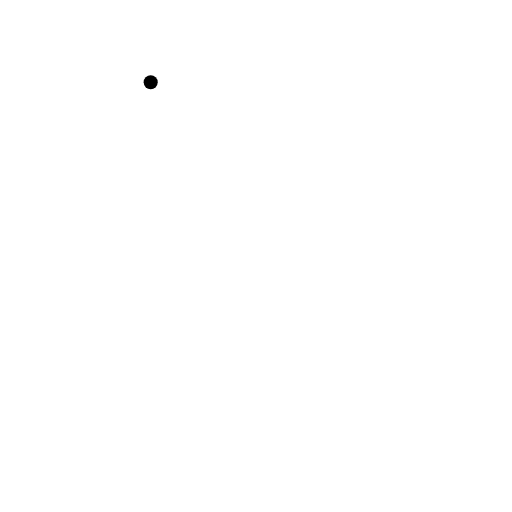
t = 0.00 s
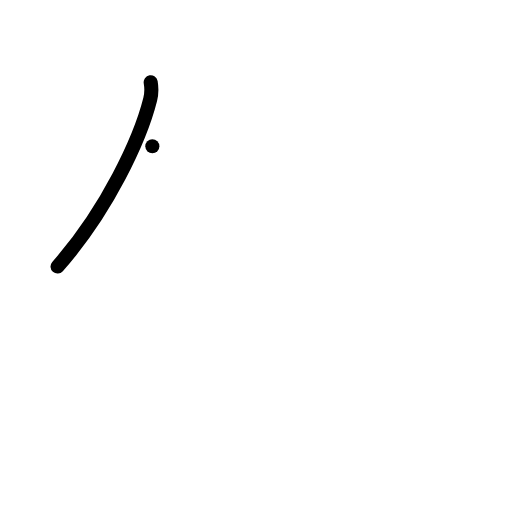
t = 1.00 s
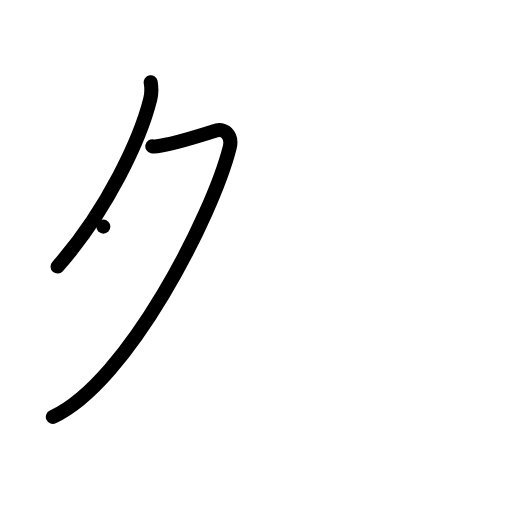
t = 2.00 s
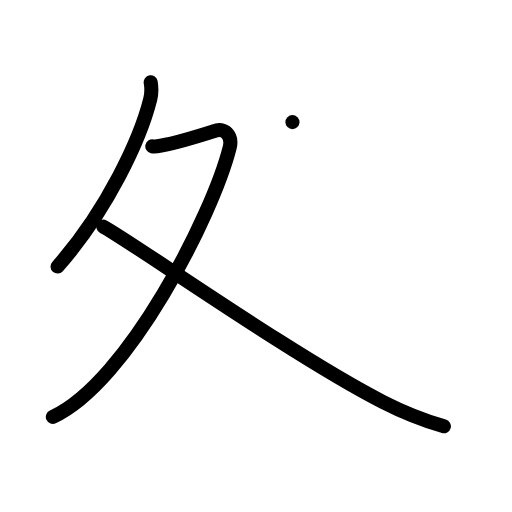
t = 3.00 s
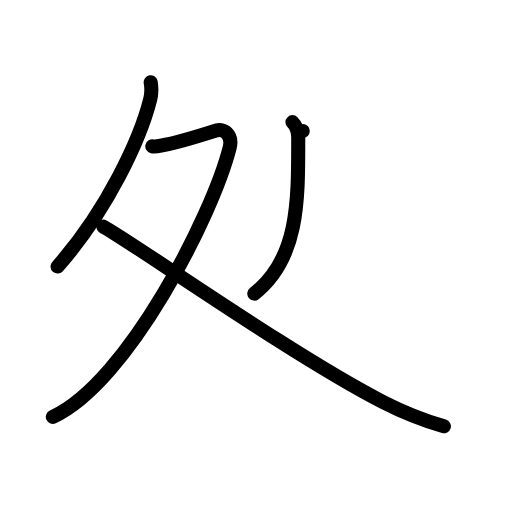
t = 4.00 s
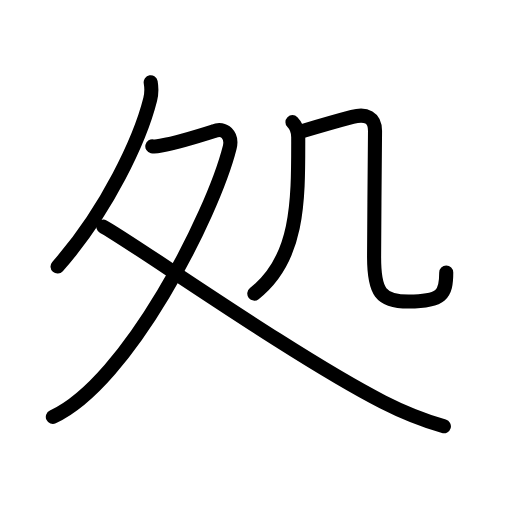
t = 5.00 s

The animated SVG that drew these frames (rendered in a browser with its animation timeline set to each time). Animation: 19 SMIL elements (animate=19); one cycle of 5.00 s.

<?xml version="1.0" encoding="UTF-8"?>
<!--
AniKanjiVG is licensed by CC-BY-SA Paul C. Sommerhoff (https://bitbucket.org/sommerhoff/anikanjivg).
AniKanjiVG uses KanjiVG which is licensed by CC-BY-SA Ulrich Apel (http://kanjivg.tagaini.net).
See also http://creativecommons.org/licenses/by-sa/3.0/
-->
<svg xmlns:kvg='http://kanjivg.tagaini.net' xmlns='http://www.w3.org/2000/svg' width='109' height='109' viewBox='0 0 109 109' style='fill:none;stroke:#000000;stroke-width:3;stroke-linecap:round;stroke-linejoin:round;' id="kvg:kanji_051e6"><g id="kvg:051e6" kvg:element="処"><g id="kvg:051e6-g1" kvg:element="夂" kvg:position="nyo" kvg:radical="nelson"><path id="kvg:051e6-s1" kvg:type="㇒" d="M32.08,17.5c0.17,1,0.22,2.39-0.11,3.69c-2.09,8.31-9.09,23.56-19.72,35.56"><animate attributeName="d" begin="0.0s" dur="0.5s" from="M32.08,17.5C32.08,17.5,32.08,17.5,32.08,17.5" to="M32.08,17.5c0.17,1,0.22,2.39-0.11,3.69" />
<animate attributeName="d" begin="0.5s" dur="0.5s" from="M32.08,17.5c0.17,1,0.22,2.39-0.11,3.69c0,0,0,0,0,0,0" to="M32.08,17.5c0.17,1,0.22,2.39-0.11,3.69c-2.09,8.31-9.09,23.56-19.72,35.56" />
</path>
<path id="kvg:051e6-s2" kvg:type="㇇" d="M32.43,31.15c0.22,0.05,1.17,0,1.81-0.13c3.38-0.64,6.01-1.39,11.35-3.1c2.05-0.91,3.97,0.86,3.31,3.47c-3.59,14.29-21.67,50-37.65,57.36"><animate attributeName="d" begin="1.0s" dur="0.25s" from="M32.43,31.15C32.43,31.15,32.43,31.15,32.43,31.15" to="M32.43,31.15c0.22,0.05,1.17,0,1.81-0.13" />
<animate attributeName="d" begin="1.25s" dur="0.25s" from="M32.43,31.15c0.22,0.05,1.17,0,1.81-0.13c0,0,0,0,0,0,0" to="M32.43,31.15c0.22,0.05,1.17,0,1.81-0.13c3.38-0.64,6.01-1.39,11.35-3.1" />
<animate attributeName="d" begin="1.5s" dur="0.25s" from="M32.43,31.15c0.22,0.05,1.17,0,1.81-0.13c3.38-0.64,6.01-1.39,11.35-3.1c0,0,0,0,0,0,0" to="M32.43,31.15c0.22,0.05,1.17,0,1.81-0.13c3.38-0.64,6.01-1.39,11.35-3.1c2.05-0.91,3.97,0.86,3.31,3.47" />
<animate attributeName="d" begin="1.75s" dur="0.25s" from="M32.43,31.15c0.22,0.05,1.17,0,1.81-0.13c3.38-0.64,6.01-1.39,11.35-3.1c2.05-0.91,3.97,0.86,3.31,3.47c0,0,0,0,0,0,0" to="M32.43,31.15c0.22,0.05,1.17,0,1.81-0.13c3.38-0.64,6.01-1.39,11.35-3.1c2.05-0.91,3.97,0.86,3.31,3.47c-3.59,14.29-21.67,50-37.65,57.36" />
<animate attributeName="d" begin="0s" dur="1.0s" from="M-100,-100" to="M-100,-100" />
</path>
<path id="kvg:051e6-s3" kvg:type="㇏" d="M22,48.25c5.4,2.81,40.39,27.53,59.52,37.32c4.42,2.26,9.1,4.05,12.98,5.18"><animate attributeName="d" begin="2.0s" dur="0.5s" from="M22,48.25C22,48.25,22,48.25,22,48.25" to="M22,48.25c5.4,2.81,40.39,27.53,59.52,37.32" />
<animate attributeName="d" begin="2.5s" dur="0.5s" from="M22,48.25c5.4,2.81,40.39,27.53,59.52,37.32c0,0,0,0,0,0,0" to="M22,48.25c5.4,2.81,40.39,27.53,59.52,37.32c4.42,2.26,9.1,4.05,12.98,5.18" />
<animate attributeName="d" begin="0s" dur="2.0s" from="M-100,-100" to="M-100,-100" />
</path>
</g>
<g id="kvg:051e6-g2" kvg:element="几" kvg:radical="tradit"><g id="kvg:051e6-g3" kvg:element="丿"><path id="kvg:051e6-s4" kvg:type="㇒" d="M62.26,26c0.68,0.68,1.23,1.8,1.23,3.24c0,13.11,0.25,25.76-9.35,33.26"><animate attributeName="d" begin="3.0s" dur="0.5s" from="M62.26,26C62.26,26,62.26,26,62.26,26" to="M62.26,26c0.68,0.68,1.23,1.8,1.23,3.24" />
<animate attributeName="d" begin="3.5s" dur="0.5s" from="M62.26,26c0.68,0.68,1.23,1.8,1.23,3.24c0,0,0,0,0,0,0" to="M62.26,26c0.68,0.68,1.23,1.8,1.23,3.24c0,13.11,0.25,25.76-9.35,33.26" />
<animate attributeName="d" begin="0s" dur="3.0s" from="M-100,-100" to="M-100,-100" />
</path>
</g>
<path id="kvg:051e6-s5" kvg:type="㇈b" d="M64.46,27.9c3.32-1,8.05-2.35,10.55-3.01c2.96-0.78,4.83,0.11,4.83,2.99c0,4.5-0.2,19.17-0.2,26.88c0,7.38,1.37,9.44,7.34,9.44c7.04,0,8.02-1.44,8.02-6.18"><animate attributeName="d" begin="4.0s" dur="0.2s" from="M64.46,27.9C64.46,27.9,64.46,27.9,64.46,27.9" to="M64.46,27.9c3.32-1,8.05-2.35,10.55-3.01" />
<animate attributeName="d" begin="4.2s" dur="0.2s" from="M64.46,27.9c3.32-1,8.05-2.35,10.55-3.01c0,0,0,0,0,0,0" to="M64.46,27.9c3.32-1,8.05-2.35,10.55-3.01c2.96-0.78,4.83,0.11,4.83,2.99" />
<animate attributeName="d" begin="4.4s" dur="0.2s" from="M64.46,27.9c3.32-1,8.05-2.35,10.55-3.01c2.96-0.78,4.83,0.11,4.83,2.99c0,0,0,0,0,0,0" to="M64.46,27.9c3.32-1,8.05-2.35,10.55-3.01c2.96-0.78,4.83,0.11,4.83,2.99c0,4.5-0.2,19.17-0.2,26.88" />
<animate attributeName="d" begin="4.6s" dur="0.2s" from="M64.46,27.9c3.32-1,8.05-2.35,10.55-3.01c2.96-0.78,4.83,0.11,4.83,2.99c0,4.5-0.2,19.17-0.2,26.88c0,0,0,0,0,0,0" to="M64.46,27.9c3.32-1,8.05-2.35,10.55-3.01c2.96-0.78,4.83,0.11,4.83,2.99c0,4.5-0.2,19.17-0.2,26.88c0,7.38,1.37,9.44,7.34,9.44" />
<animate attributeName="d" begin="4.8s" dur="0.2s" from="M64.46,27.9c3.32-1,8.05-2.35,10.55-3.01c2.96-0.78,4.83,0.11,4.83,2.99c0,4.5-0.2,19.17-0.2,26.88c0,7.38,1.37,9.44,7.34,9.44c0,0,0,0,0,0,0" to="M64.46,27.9c3.32-1,8.05-2.35,10.55-3.01c2.96-0.78,4.83,0.11,4.83,2.99c0,4.5-0.2,19.17-0.2,26.88c0,7.38,1.37,9.44,7.34,9.44c7.04,0,8.02-1.44,8.02-6.18" />
<animate attributeName="d" begin="0s" dur="4.0s" from="M-100,-100" to="M-100,-100" />
</path>
</g>
</g>
</svg>
